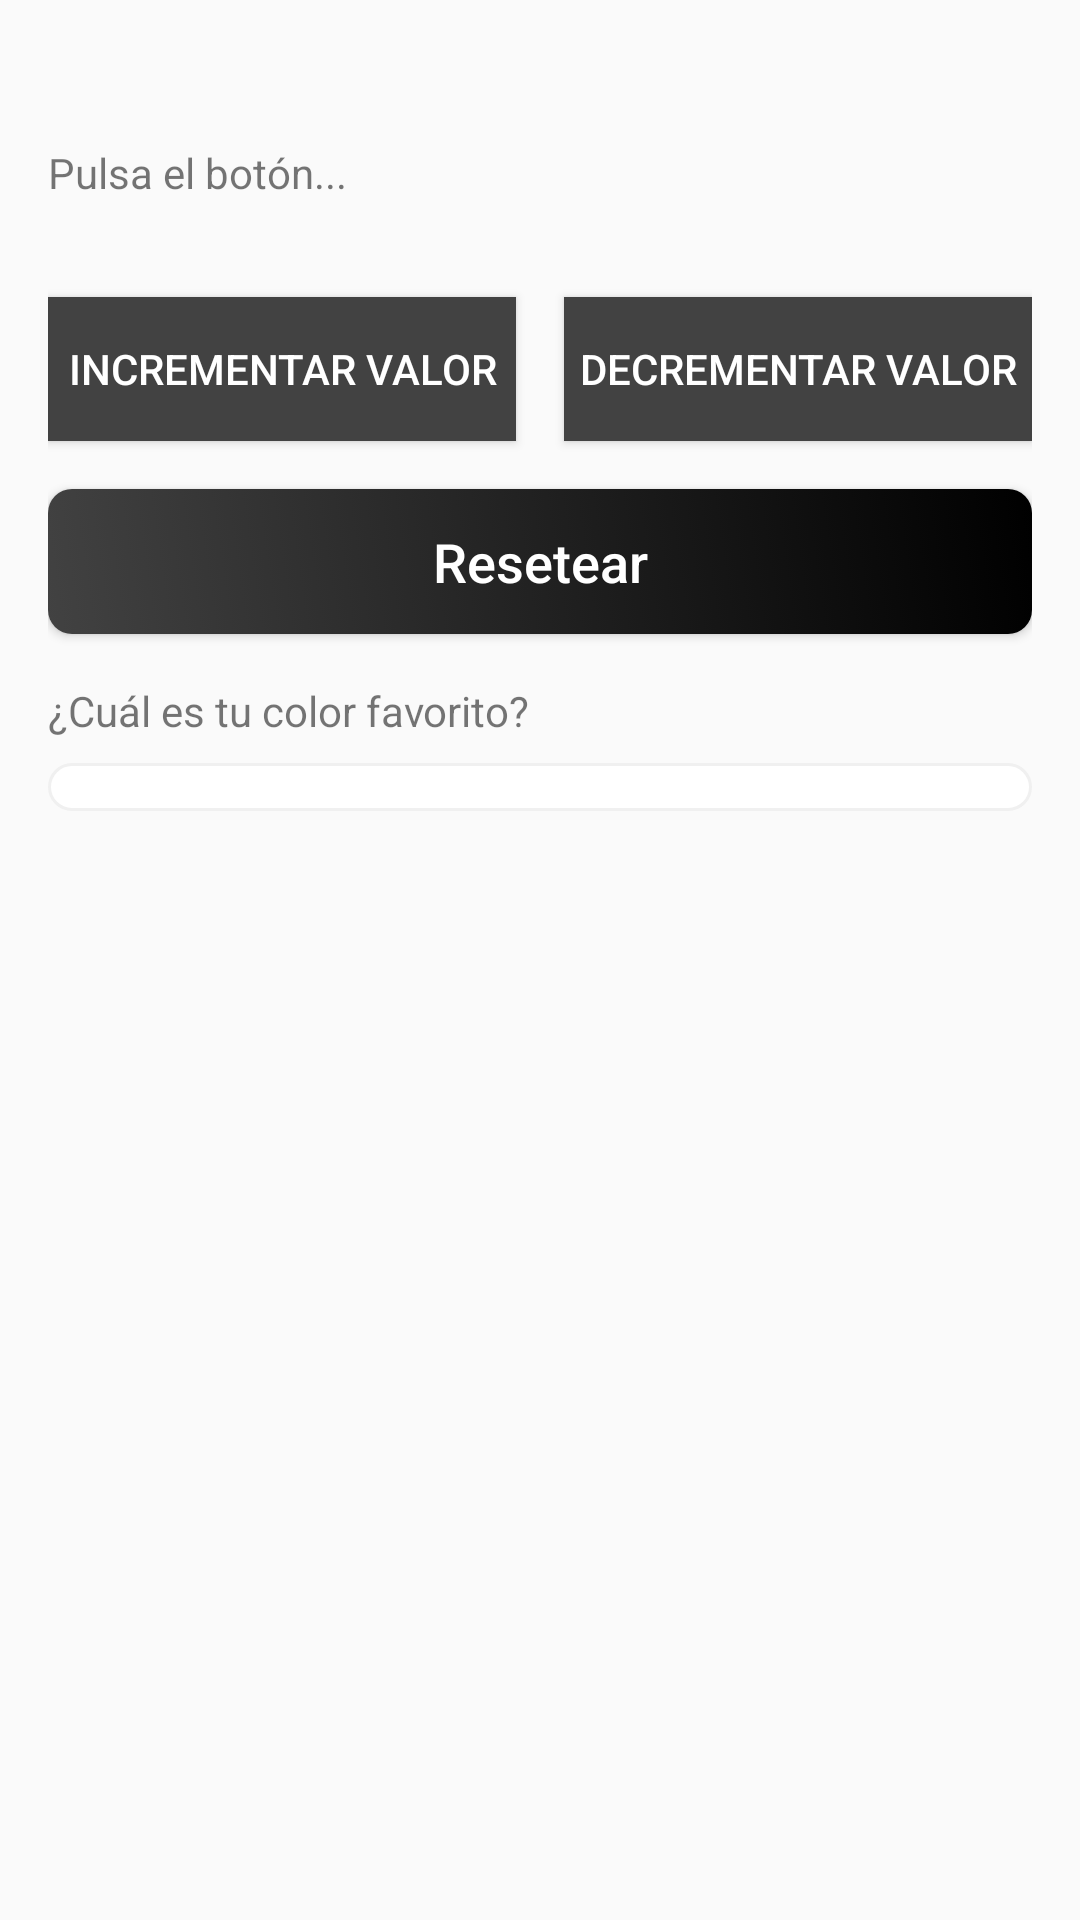

Layout XML and referenced resources for this Android screen:
<!-- AndroidManifest.xml: application theme Theme.AppCompat.DayNight.DarkActionBar -->
<!-- res/layout/activity_shared_preferences.xml -->
<?xml version="1.0" encoding="utf-8"?>
<androidx.constraintlayout.widget.ConstraintLayout xmlns:android="http://schemas.android.com/apk/res/android"
    xmlns:app="http://schemas.android.com/apk/res-auto"
    xmlns:tools="http://schemas.android.com/tools"
    android:layout_width="match_parent"
    android:layout_height="match_parent"
    tools:context=".SharedPreferences"
    android:padding="16dp">

    <TextView
        android:id="@+id/tvDato"
        android:layout_width="0dp"
        android:layout_height="wrap_content"
        android:text="Pulsa el botón..."
        app:layout_constraintTop_toTopOf="parent"
        app:layout_constraintStart_toStartOf="parent"
        app:layout_constraintEnd_toEndOf="parent"
        app:layout_constraintHorizontal_bias="0.5"
        android:layout_marginTop="32dp"/>

    <androidx.constraintlayout.widget.Guideline
        android:id="@+id/guideline"
        android:layout_width="wrap_content"
        android:layout_height="wrap_content"
        android:orientation="vertical"
        app:layout_constraintGuide_percent="0.5"/>

    <Button
        android:id="@+id/botonGuardar"
        android:layout_width="0dp"
        android:background="@color/dark_gray"
        android:textColor="@color/white"
        android:layout_height="wrap_content"
        android:text="Incrementar valor"
        app:layout_constraintTop_toBottomOf="@id/tvDato"
        app:layout_constraintStart_toStartOf="parent"
        app:layout_constraintEnd_toStartOf="@id/guideline"
        app:layout_constraintHorizontal_chainStyle="packed"
        android:layout_marginTop="32dp"
        android:layout_marginEnd="8dp"/>

    <Button
        android:id="@+id/botonDecrementar"
        android:layout_width="0dp"
        android:background="@color/dark_gray"
        android:textColor="@color/white"
        android:layout_height="wrap_content"
        android:text="Decrementar valor"
        app:layout_constraintTop_toBottomOf="@id/tvDato"
        app:layout_constraintStart_toEndOf="@id/guideline"
        app:layout_constraintEnd_toEndOf="parent"
        android:layout_marginTop="32dp"
        android:layout_marginStart="8dp"/>

    <Button
        android:id="@+id/botonResetear"
        style="@style/CustomButtonStyle"
        android:layout_width="0dp"
        android:layout_height="wrap_content"
        android:text="Resetear"
        android:textColor="@color/white"
        app:layout_constraintTop_toBottomOf="@id/botonGuardar"
        app:layout_constraintStart_toStartOf="parent"
        app:layout_constraintEnd_toEndOf="parent"
        android:layout_marginTop="16dp"/>


    <TextView
        android:id="@+id/tvColorFavorito"
        android:layout_width="0dp"
        android:layout_height="wrap_content"
        android:text="¿Cuál es tu color favorito?"
        android:layout_marginTop="16dp"
        app:layout_constraintTop_toBottomOf="@id/botonResetear"
        app:layout_constraintStart_toStartOf="parent"
        app:layout_constraintEnd_toEndOf="parent"/>

    <Spinner
        android:id="@+id/spinnerColorFavorito"
        style="@style/CustomSpinnerStyle"
        android:layout_width="0dp"
        android:layout_height="wrap_content"
        app:layout_constraintTop_toBottomOf="@id/tvColorFavorito"
        app:layout_constraintStart_toStartOf="parent"
        app:layout_constraintEnd_toEndOf="parent"
        android:layout_marginTop="8dp"/>


</androidx.constraintlayout.widget.ConstraintLayout>
<!-- resources referenced by this layout -->
<resources>
  <color name="dark_gray">#424242</color>
  <color name="white">#FFFFFFFF</color>
  <style name="CustomButtonStyle" parent="Widget.AppCompat.Button">
          <item name="android:textSize">18sp</item>
          <item name="android:textColor">@color/white</item>
          <item name="android:background">@drawable/custom_button_bg</item>
          <item name="android:padding">12dp</item>
          <item name="android:textAllCaps">false</item>
      </style>
  <style name="CustomSpinnerStyle" parent="Widget.AppCompat.Spinner.Underlined">
          <item name="android:padding">8dp</item>
          <item name="android:background">@drawable/spinner_background</item>
          <item name="android:popupBackground">@color/white</item>
      </style>
  <!-- drawable custom_button_bg (drawable) -->
  <?xml version="1.0" encoding="utf-8"?>
  <selector xmlns:android="http://schemas.android.com/apk/res/android">
      <item android:state_pressed="true">
          <shape android:shape="rectangle">
              <solid android:color="@color/dark_gray"/>
              <corners android:radius="8dp"/>
          </shape>
      </item>
      <item>
          <shape android:shape="rectangle">
              <gradient
                  android:startColor="@color/dark_gray"
                  android:endColor="@color/black"
                  android:angle="45"/>
                  <corners android:radius="8dp"/>
          </shape>
      </item>
  </selector>
  <!-- drawable spinner_background (drawable) -->
  <?xml version="1.0" encoding="utf-8"?>
  <selector xmlns:android="http://schemas.android.com/apk/res/android">
      <item>
          <shape android:shape="rectangle">
              <solid android:color="@color/white"/> 
              <corners android:radius="8dp"/> 
              <stroke android:width="1dp" android:color="@color/light_gray"/>
          </shape>
      </item>
  </selector>
  <color name="black">#FF000000</color>
  <color name="light_gray">#F0F0F0</color>
</resources>
